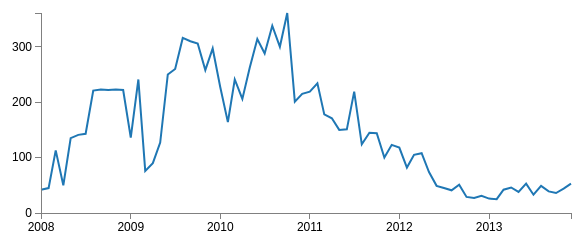
D3 v3 page, settled after 360 driven frames (6 s of simulated time); the page loaded 1 data file(s).



// Set the dimensions of the canvas / graph
var margin = {top: 30, right: 20, bottom: 70, left: 50},
    width = 600 - margin.left - margin.right,
    height = 300 - margin.top - margin.bottom;

// Parse the date / time
var parseDate = d3.time.format("%b %Y").parse;

// Set the ranges
var x = d3.time.scale().range([0, width]);
var y = d3.scale.linear().range([height, 0]);

// Define the axes
var xAxis = d3.svg.axis().scale(x)
    .orient("bottom").ticks(5);

var yAxis = d3.svg.axis().scale(y)
    .orient("left").ticks(5);

// Define the line
var priceline = d3.svg.line()	
    .x(function(d) { return x(d.date); })
    .y(function(d) { return y(d.price); });
    
// Adds the svg canvas
var svg = d3.select("body")
    .append("svg")
        .attr("width", width + margin.left + margin.right)
        .attr("height", height + margin.top + margin.bottom)
    .append("g")
        .attr("transform", 
              "translate(" + margin.left + "," + margin.top + ")");

// Get the data
d3.csv("data/diego.csv", function(error, data) {
    data.forEach(function(d) {
		d.date = parseDate(d.date);
		d.price = +d.price;
    });

    // Scale the range of the data
    x.domain(d3.extent(data, function(d) { return d.date; }));
    y.domain([0, d3.max(data, function(d) { return d.price; })]);

    // Nest the entries by symbol
    var dataNest = d3.nest()
        .key(function(d) {return d.symbol;})
        .entries(data);

    var color = d3.scale.category10();   // set the colour scale

    legendSpace = width/dataNest.length; // spacing for the legend

    // Loop through each symbol / key
    dataNest.forEach(function(d,i) { 

        svg.append("path")
            .attr("class", "line")
            .style("stroke", function() { // Add the colours dynamically
                return d.color = color(d.key); })
            .attr("id", 'tag'+d.key.replace(/\s+/g, '')) // assign ID
            .attr("d", priceline(d.values));

        // Add the Legend
        /*
        svg.append("text")
            .attr("x", (legendSpace/2)+i*legendSpace)  // space legend
            .attr("y", height + (margin.bottom/2)+ 5)
            .attr("class", "legend")    // style the legend
            .style("fill", function() { // Add the colours dynamically
                return d.color = color(d.key); })
            .on("click", function(){
                // Determine if current line is visible 
                var active   = d.active ? false : true,
                newOpacity = active ? 0 : 1; 
                // Hide or show the elements based on the ID
                d3.select("#tag"+d.key.replace(/\s+/g, ''))
                    .transition().duration(100) 
                    .style("opacity", newOpacity); 
                // Update whether or not the elements are active
                d.active = active;
                })  
            .text(d.key); 
        */

    });

    // Add the X Axis
    svg.append("g")
        .attr("class", "x axis")
        .attr("transform", "translate(0," + height + ")")
        .call(xAxis);

    // Add the Y Axis
    svg.append("g")
        .attr("class", "y axis")
        .call(yAxis);

});



### data: data/diego.csv
symbol, date, price
rojo, Jan 2008, 42
rojo, Feb 2008, 45
rojo, Mar 2008, 113
rojo, Apr 2008, 50
rojo, May 2008, 135
rojo, Jun 2008, 141
rojo, Jul 2008, 143
rojo, Aug 2008, 221
rojo, Sep 2008, 223
rojo, Oct 2008, 222
rojo, Nov 2008, 223
rojo, Dec 2008, 222
rojo, Jan 2009, 136
rojo, Feb 2009, 241
rojo, Mar 2009, 76
rojo, Apr 2009, 90
rojo, May 2009, 127
rojo, Jun 2009, 250
rojo, Jul 2009, 260
rojo, Aug 2009, 316
rojo, Sep 2009, 310
rojo, Oct 2009, 306
rojo, Nov 2009, 258
rojo, Dec 2009, 297
rojo, Jan 2010, 227
rojo, Feb 2010, 164
rojo, Mar 2010, 241
rojo, Apr 2010, 206
rojo, May 2010, 262
rojo, Jun 2010, 314
rojo, Jul 2010, 288
rojo, Aug 2010, 338
rojo, Sep 2010, 300
rojo, Oct 2010, 361
rojo, Nov 2010, 201
rojo, Dec 2010, 215
rojo, Jan 2011, 219
rojo, Feb 2011, 234
rojo, Mar 2011, 178
rojo, Apr 2011, 171
rojo, May 2011, 150
rojo, Jun 2011, 151
rojo, Jul 2011, 219
rojo, Aug 2011, 124
rojo, Sep 2011, 145
rojo, Oct 2011, 144
rojo, Nov 2011, 100
rojo, Dec 2011, 123
rojo, Jan 2012, 118
rojo, Feb 2012, 82
rojo, Mar 2012, 105
rojo, Apr 2012, 108
rojo, May 2012, 74
rojo, Jun 2012, 49
rojo, Jul 2012, 45
rojo, Aug 2012, 41
rojo, Sep 2012, 51
rojo, Oct 2012, 29
rojo, Nov 2012, 27
rojo, Dec 2012, 31
... 12 more rows